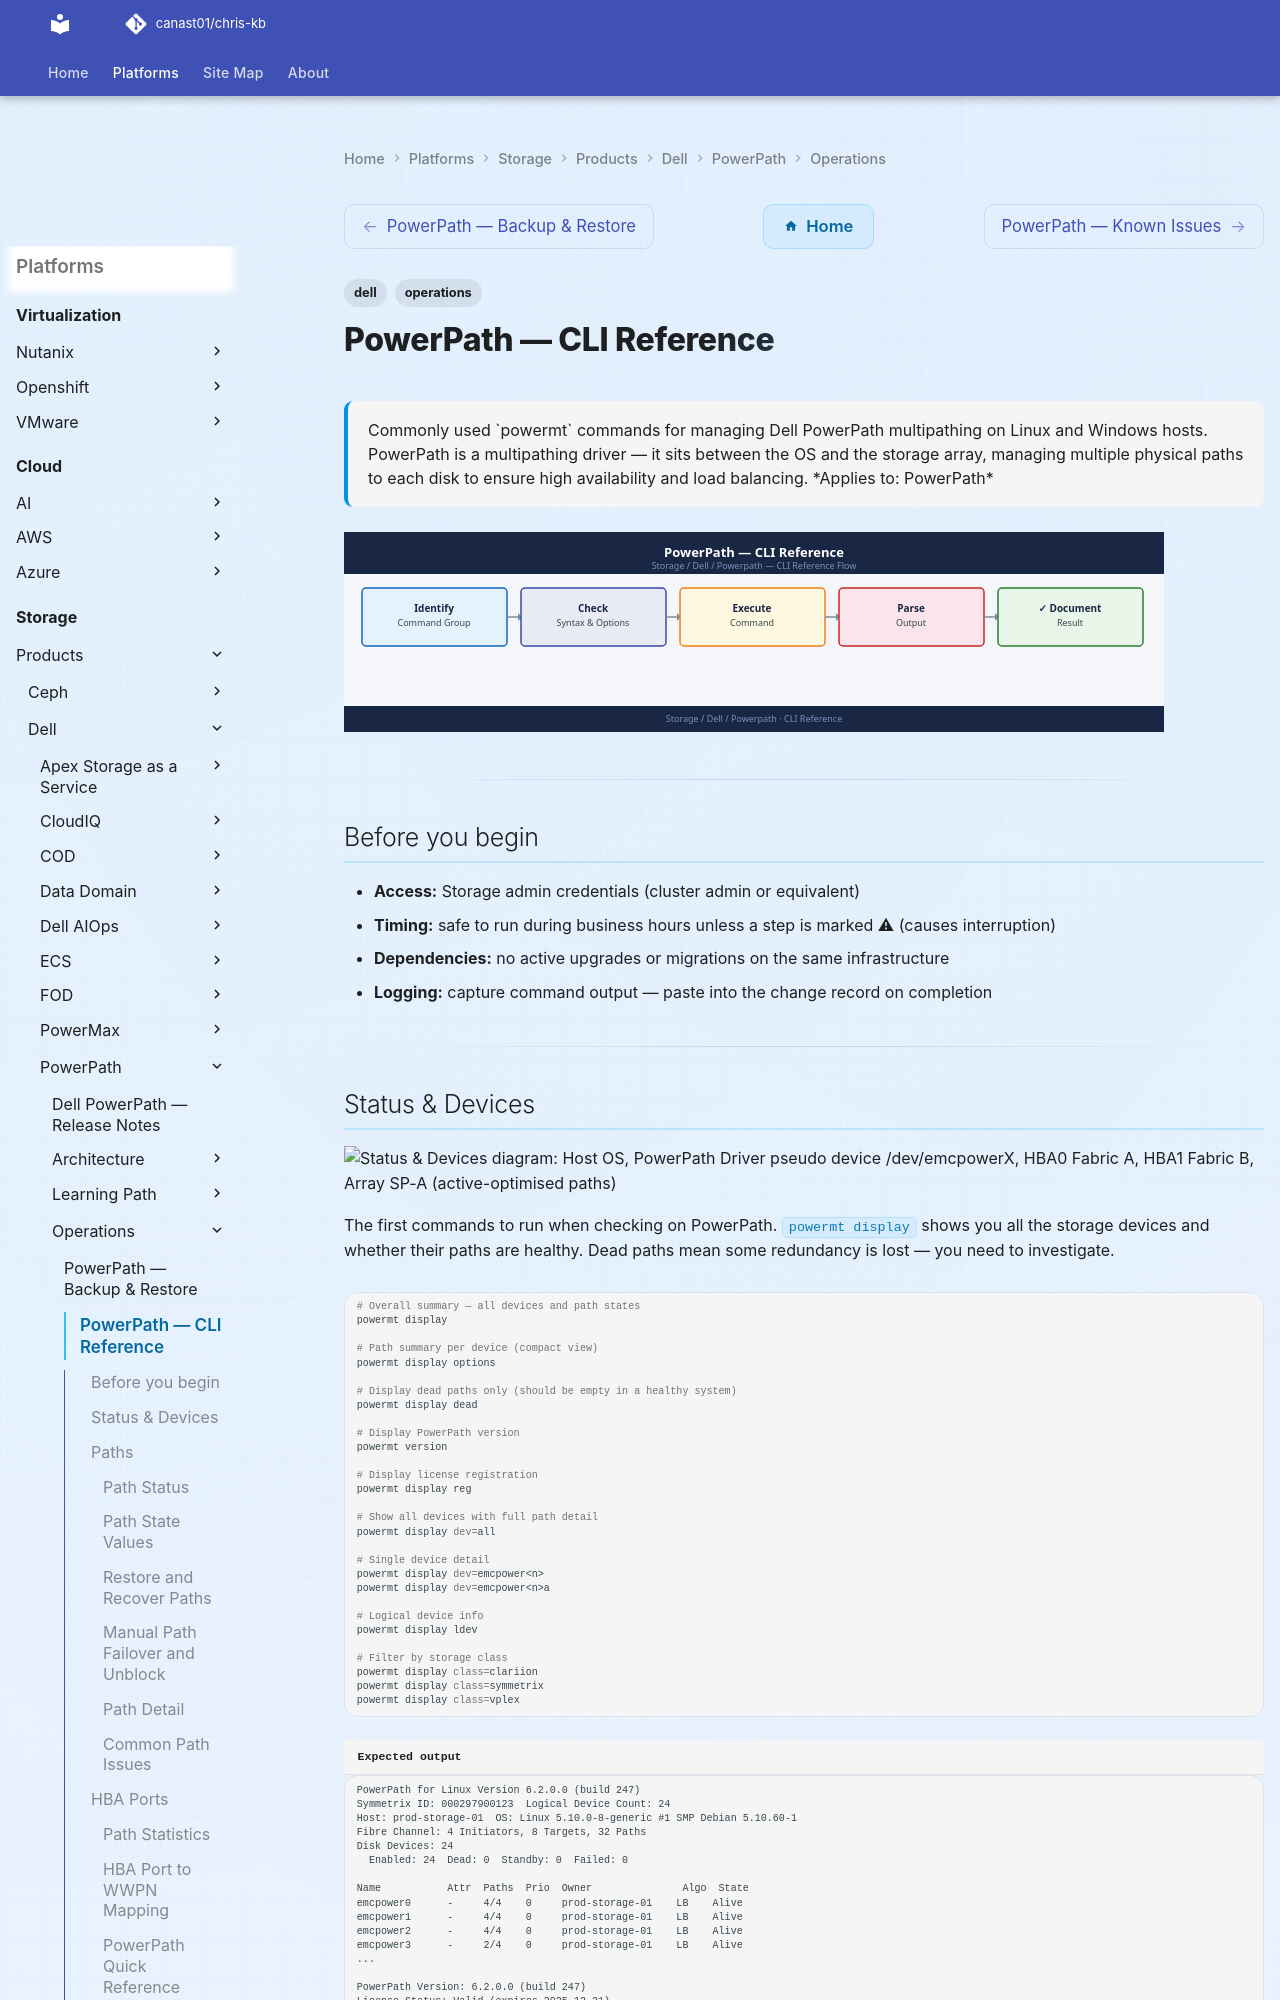

repository: canast01/chris-kb · page: storage/products/dell/powerpath/operations/cli-reference/index.html · generator: mkdocs

---
tags:
  - dell
  - operations
description: "Commonly used powermt commands for managing Dell PowerPath multipathing on Linux and Windows hosts. PowerPath is a multipathing driver — it sits between..."
---
# PowerPath — CLI Reference

<div class="kb-summary">
Commonly used `powermt` commands for managing Dell PowerPath multipathing on Linux and Windows hosts. PowerPath is a multipathing driver — it sits between the OS and the storage array, managing multiple physical paths to each disk to ensure high availability and load balancing.

*Applies to: PowerPath*
</div>
![PowerPath — CLI Reference](../../../../../assets/storage-dell-powerpath-operations-cli-reference.svg)

---

## Before you begin

- **Access:** Storage admin credentials (cluster admin or equivalent)
- **Timing:** safe to run during business hours unless a step is marked ⚠ (causes interruption)
- **Dependencies:** no active upgrades or migrations on the same infrastructure
- **Logging:** capture command output — paste into the change record on completion

---
